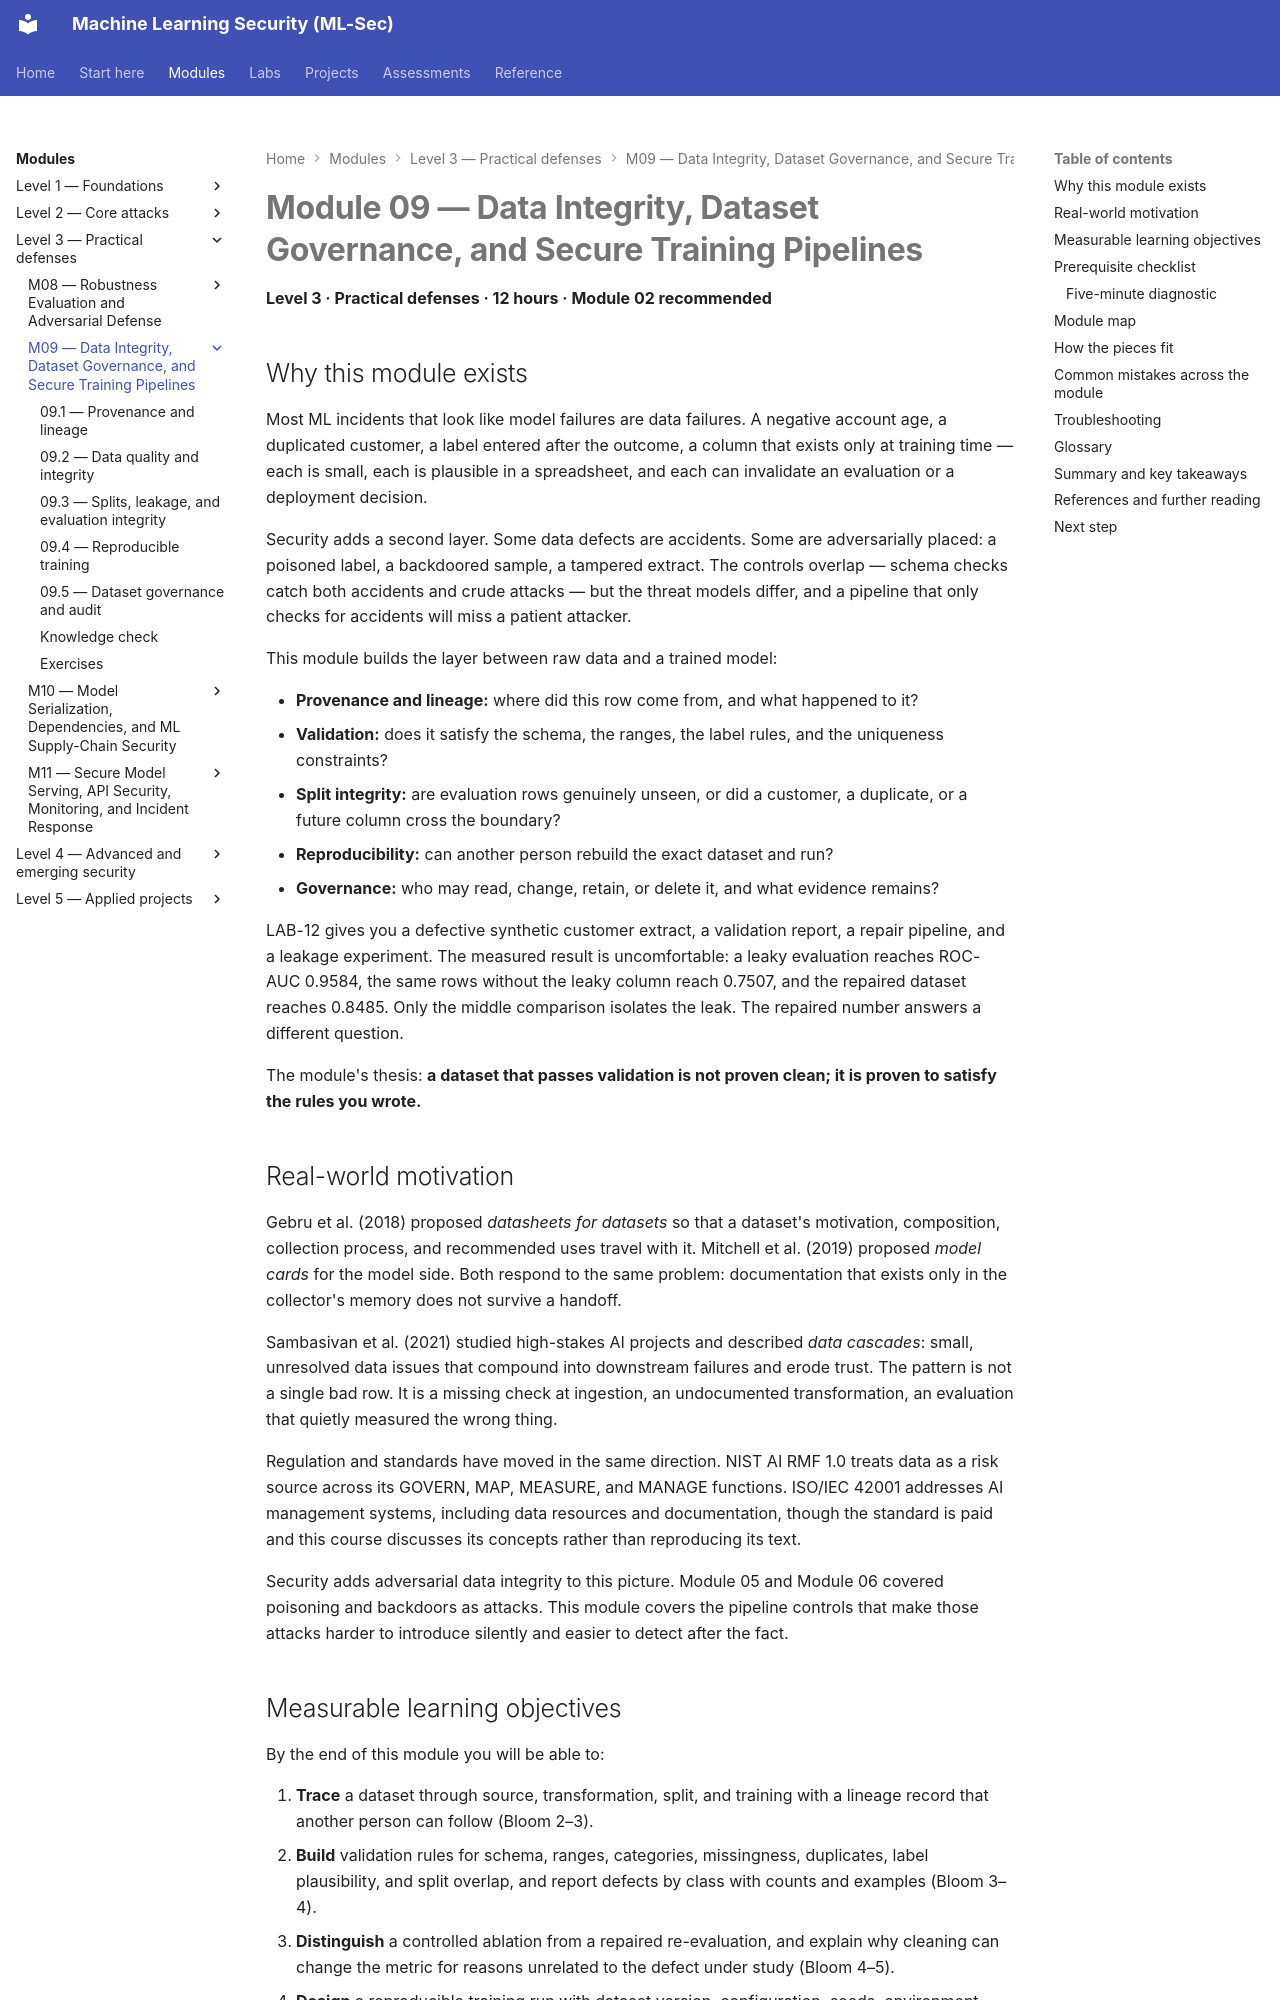

repository: nadeem-majeedch/MLSec · page: modules/m09-data-integrity/index.html · generator: mkdocs

---
title: Module 09 — Data Integrity, Dataset Governance, and Secure Training Pipelines
---

# Module 09 — Data Integrity, Dataset Governance, and Secure Training Pipelines

<a id="m09-start"></a>

**Level 3 · Practical defenses · 12 hours · Module 02 recommended**

## Why this module exists

Most ML incidents that look like model failures are data failures. A negative account age, a duplicated customer, a label entered after the outcome, a column that exists only at training time — each is small, each is plausible in a spreadsheet, and each can invalidate an evaluation or a deployment decision.

Security adds a second layer. Some data defects are accidents. Some are adversarially placed: a poisoned label, a backdoored sample, a tampered extract. The controls overlap — schema checks catch both accidents and crude attacks — but the threat models differ, and a pipeline that only checks for accidents will miss a patient attacker.

This module builds the layer between raw data and a trained model:

- **Provenance and lineage:** where did this row come from, and what happened to it?
- **Validation:** does it satisfy the schema, the ranges, the label rules, and the uniqueness constraints?
- **Split integrity:** are evaluation rows genuinely unseen, or did a customer, a duplicate, or a future column cross the boundary?
- **Reproducibility:** can another person rebuild the exact dataset and run?
- **Governance:** who may read, change, retain, or delete it, and what evidence remains?

LAB-12 gives you a defective synthetic customer extract, a validation report, a repair pipeline, and a leakage experiment. The measured result is uncomfortable: a leaky evaluation reaches ROC-AUC 0.9584, the same rows without the leaky column reach 0.7507, and the repaired dataset reaches 0.8485. Only the middle comparison isolates the leak. The repaired number answers a different question.

The module's thesis: **a dataset that passes validation is not proven clean; it is proven to satisfy the rules you wrote.**
